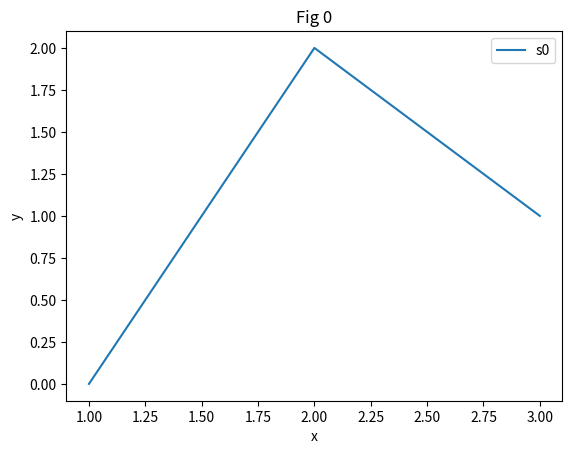
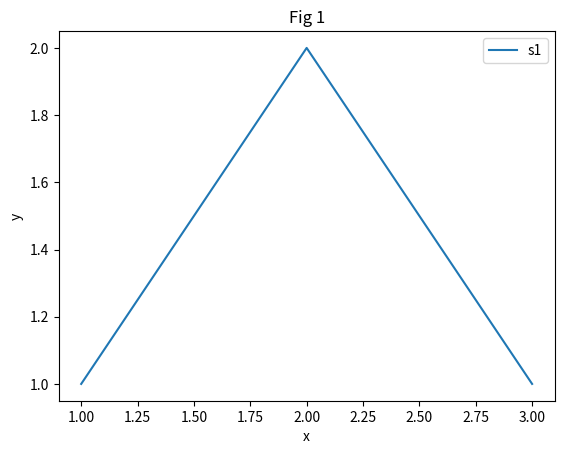

Generate these figures, in order, with matplotlib:
import matplotlib.pyplot as plt

figs = []
for i in range(2):
    fig, ax = plt.subplots(figsize=(6.4, 4.8))
    ax.plot([1, 2, 3], [i, 2, 1], label=f"s{i}")
    ax.set_xlabel("x")
    ax.set_ylabel("y")
    ax.set_title(f"Fig {i}")
    ax.legend()
    figs.append(fig)

for k, f in enumerate(figs): f.savefig(f"fig{k}.png")
